Dataset: subsampled_fruits_dataset (GitHub, lorenzo-querol/CSINTSY-rotten-fruits-classification). Classes: fresh apples, fresh banana, fresh oranges, rotten apples, rotten banana, rotten oranges.

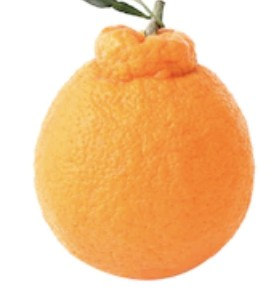
Label: fresh oranges

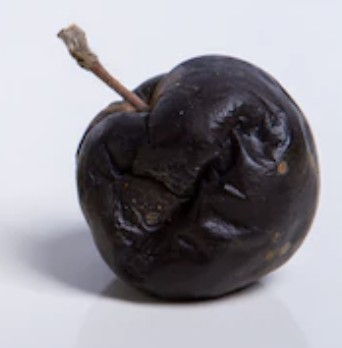
Label: rotten apples

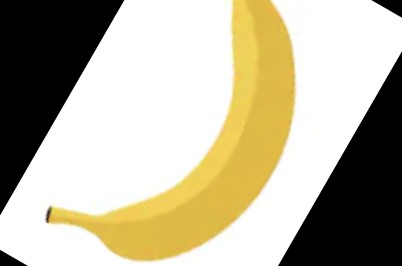
Label: fresh banana

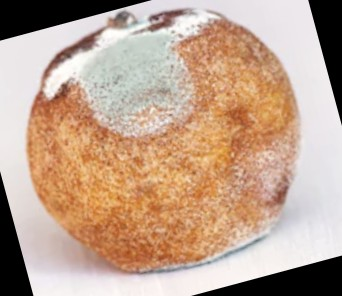
Label: rotten oranges

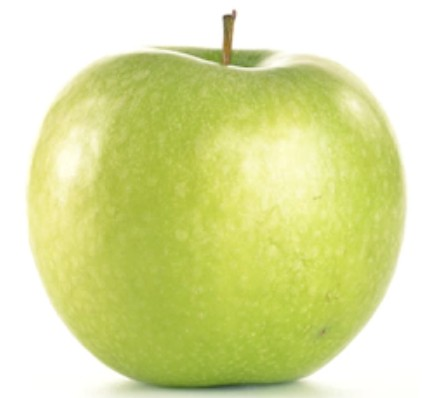
Label: fresh apples

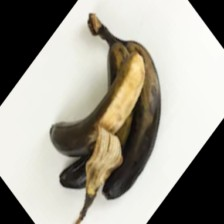
Label: rotten banana
